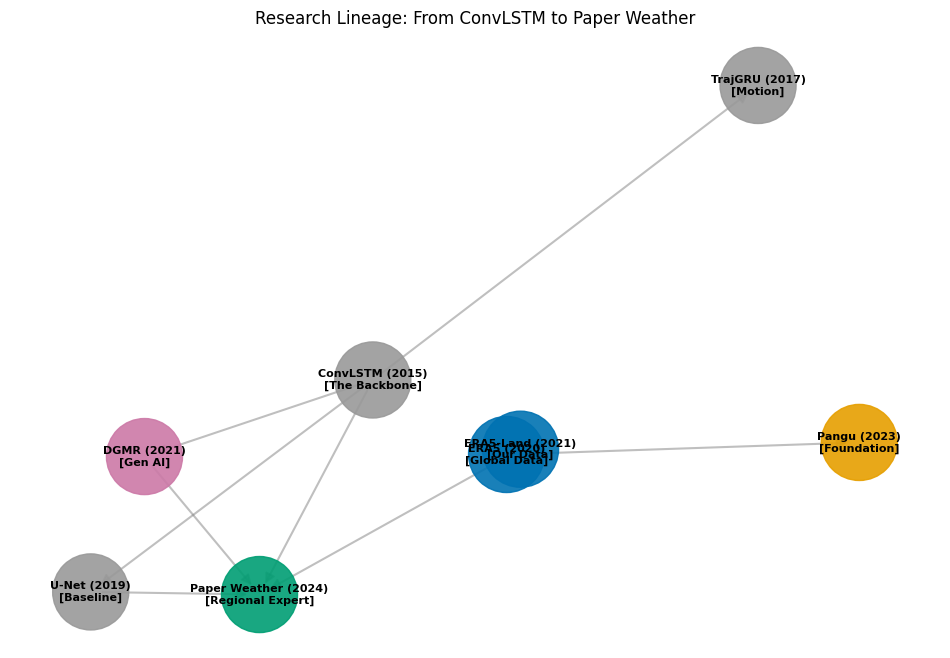

This chart was generated by the following Python code: (Note: this script raises an exception after producing the figure.)
import matplotlib.pyplot as plt
import networkx as nx

# Visual Style Guide Enforcement
plt.rcParams.update({
    "font.family": "sans-serif",
    "font.sans-serif": ["Arial"],
    "font.size": 10,
    "figure.dpi": 300,
    "savefig.bbox": "tight"
})

def generate_citation_graph():
    """
    Generates a directed graph showing the lineage of the research.
    Nodes: Key Papers (Shi2015, Ravuri2021, etc.)
    Edges: 'Cites' relationship / Influence flow.
    """
    G = nx.DiGraph()

    # Define Nodes (Papers)
    nodes = {
        "Shi2015": "ConvLSTM (2015)\n[The Backbone]",
        "Shi2017": "TrajGRU (2017)\n[Motion]",
        "Agrawal2019": "U-Net (2019)\n[Baseline]",
        "Hersbach2020": "ERA5 (2020)\n[Global Data]",
        "Muñoz2021": "ERA5-Land (2021)\n[Our Data]",
        "Ravuri2021": "DGMR (2021)\n[Gen AI]",
        "Bi2023": "Pangu (2023)\n[Foundation]",
        "Ours": "Paper Weather (2024)\n[Regional Expert]"
    }

    # Add Nodes
    for k, v in nodes.items():
        G.add_node(k, label=v)

    # Define Edges (Influence)
    edges = [
        ("Shi2015", "Shi2017"),
        ("Shi2015", "Agrawal2019"),
        ("Shi2015", "Ravuri2021"),
        ("Shi2015", "Ours"),      # We use ConvLSTM
        ("Hersbach2020", "Muñoz2021"),
        ("Hersbach2020", "Bi2023"),
        ("Muñoz2021", "Ours"),    # We use ERA5-Land
        ("Agrawal2019", "Ours"),  # We compare against U-Net
        ("Ravuri2021", "Ours"),   # We discuss DGMR
    ]
    
    G.add_edges_from(edges)

    # Layout
    pos = nx.spring_layout(G, seed=42, k=0.5)
    
    # Draw
    plt.figure(figsize=(12, 8))
    
    # Draw nodes
    # Colors: Foundation=Grey, Data=Blue, Generative=Purple, Ours=Green
    node_colors = ['#999999', '#999999', '#999999', '#0072B2', '#0072B2', '#CC79A7', '#E69F00', '#009E73']
    
    nx.draw_networkx_nodes(G, pos, node_size=3000, node_color=node_colors, alpha=0.9)
    nx.draw_networkx_labels(G, pos, labels=nodes, font_size=8, font_weight="bold", font_family="sans-serif")
    
    # Draw edges
    nx.draw_networkx_edges(G, pos, width=1.5, alpha=0.5, edge_color='gray', arrowsize=15)
    
    plt.title("Research Lineage: From ConvLSTM to Paper Weather", fontsize=12)
    plt.axis('off')
    
    output_path = "Paper/figures/citation_graph.png"
    plt.savefig(output_path, dpi=300, bbox_inches='tight')
    print(f"Citation graph saved to {output_path}")

if __name__ == "__main__":
    generate_citation_graph()
